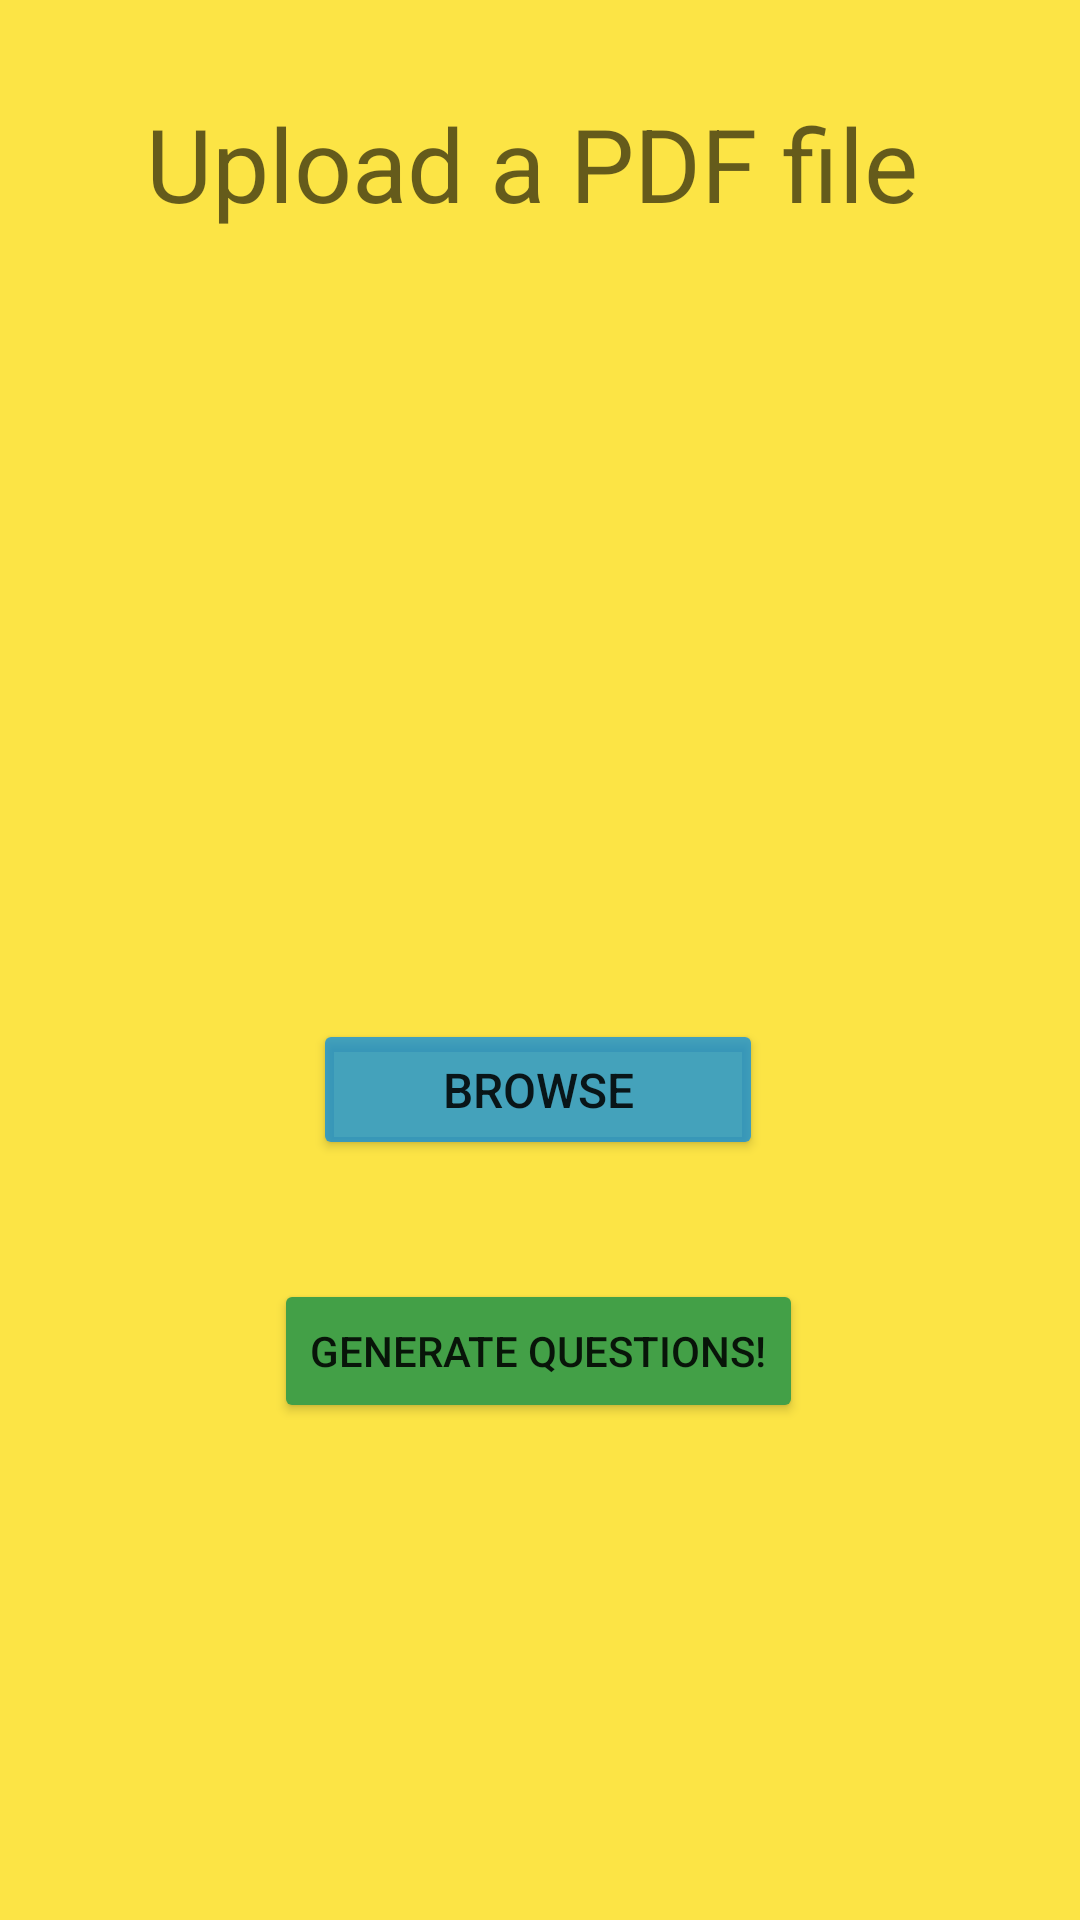

The Android layout XML behind this screen, and the referenced resources:
<!-- AndroidManifest.xml: application theme Theme.Dissertation_android -->
<!-- res/layout/activity_upload.xml -->
<?xml version="1.0" encoding="utf-8"?>
<androidx.constraintlayout.widget.ConstraintLayout xmlns:android="http://schemas.android.com/apk/res/android"
    xmlns:app="http://schemas.android.com/apk/res-auto"
    xmlns:tools="http://schemas.android.com/tools"
    android:layout_width="match_parent"
    android:layout_height="match_parent"
    android:background="#BAFBDA00"
    tools:context=".UploadActivity">

    <ImageView
        android:id="@+id/imageView"
        android:layout_width="228dp"
        android:layout_height="178dp"
        android:scaleType="fitXY"
        app:layout_constraintBottom_toBottomOf="parent"
        app:layout_constraintEnd_toEndOf="parent"
        app:layout_constraintHorizontal_bias="0.497"
        app:layout_constraintStart_toStartOf="parent"
        app:layout_constraintTop_toTopOf="parent"
        app:layout_constraintVertical_bias="0.211"
        app:srcCompat="@drawable/pdf_icon" />

    <TextView
        android:id="@+id/textView"
        android:layout_width="263dp"
        android:layout_height="54dp"
        android:text="Upload a PDF file"
        android:textAppearance="@style/TextAppearance.AppCompat.Display1"
        app:layout_constraintBottom_toBottomOf="parent"
        app:layout_constraintEnd_toEndOf="parent"
        app:layout_constraintStart_toStartOf="parent"
        app:layout_constraintTop_toTopOf="parent"
        app:layout_constraintVertical_bias="0.054" />

    <Button
        android:id="@+id/button"
        android:layout_width="150dp"
        android:layout_height="47dp"
        android:layout_marginTop="254dp"
        android:fontFamily="sans-serif-medium"
        android:onClick="upload_document"
        android:text="BROWSE"
        android:textSize="16sp"
        app:backgroundTint="#BC038BE5"
        app:layout_constraintBottom_toBottomOf="parent"
        app:layout_constraintEnd_toEndOf="parent"
        app:layout_constraintHorizontal_bias="0.497"
        app:layout_constraintStart_toStartOf="parent"
        app:layout_constraintTop_toBottomOf="@+id/textView"
        app:layout_constraintVertical_bias="0.0" />

    <TextView
        android:id="@+id/filepathview"
        android:layout_width="278dp"
        android:layout_height="41dp"
        app:layout_constraintBottom_toBottomOf="parent"
        app:layout_constraintEnd_toEndOf="parent"
        app:layout_constraintHorizontal_bias="0.556"
        app:layout_constraintStart_toStartOf="parent"
        app:layout_constraintTop_toTopOf="parent"
        app:layout_constraintVertical_bias="0.604" />

    <Button
        android:id="@+id/button2"
        android:layout_width="wrap_content"
        android:layout_height="wrap_content"
        android:onClick="onGenButtonClick"
        android:text="Generate Questions!"
        app:backgroundTint="#43A047"
        app:layout_constraintBottom_toBottomOf="parent"
        app:layout_constraintEnd_toEndOf="parent"
        app:layout_constraintHorizontal_bias="0.497"
        app:layout_constraintStart_toStartOf="parent"
        app:layout_constraintTop_toTopOf="parent"
        app:layout_constraintVertical_bias="0.72" />
</androidx.constraintlayout.widget.ConstraintLayout>
<!-- resources referenced by this layout -->
<resources>
  <style name="Theme.Dissertation_android" parent="Theme.MaterialComponents.DayNight.DarkActionBar">
          
          <item name="colorPrimary">@color/purple_500</item>
          <item name="colorPrimaryVariant">@color/purple_700</item>
          <item name="colorOnPrimary">@color/white</item>
          
          <item name="colorSecondary">@color/teal_200</item>
          <item name="colorSecondaryVariant">@color/teal_700</item>
          <item name="colorOnSecondary">@color/black</item>
          
          <item name="android:statusBarColor" tools:targetApi="l">?attr/colorPrimaryVariant</item>
          
      </style>
  <!-- not gathered from this repository: default colours our renderer supplied (Android Studio template values) -->
  <color name="purple_500">#FF6200EE</color>
  <color name="purple_700">#FF3700B3</color>
  <color name="teal_200">#FF03DAC5</color>
  <color name="teal_700">#FF018786</color>
  <color name="black">#FF000000</color>
  <color name="white">#FFFFFFFF</color>
</resources>
